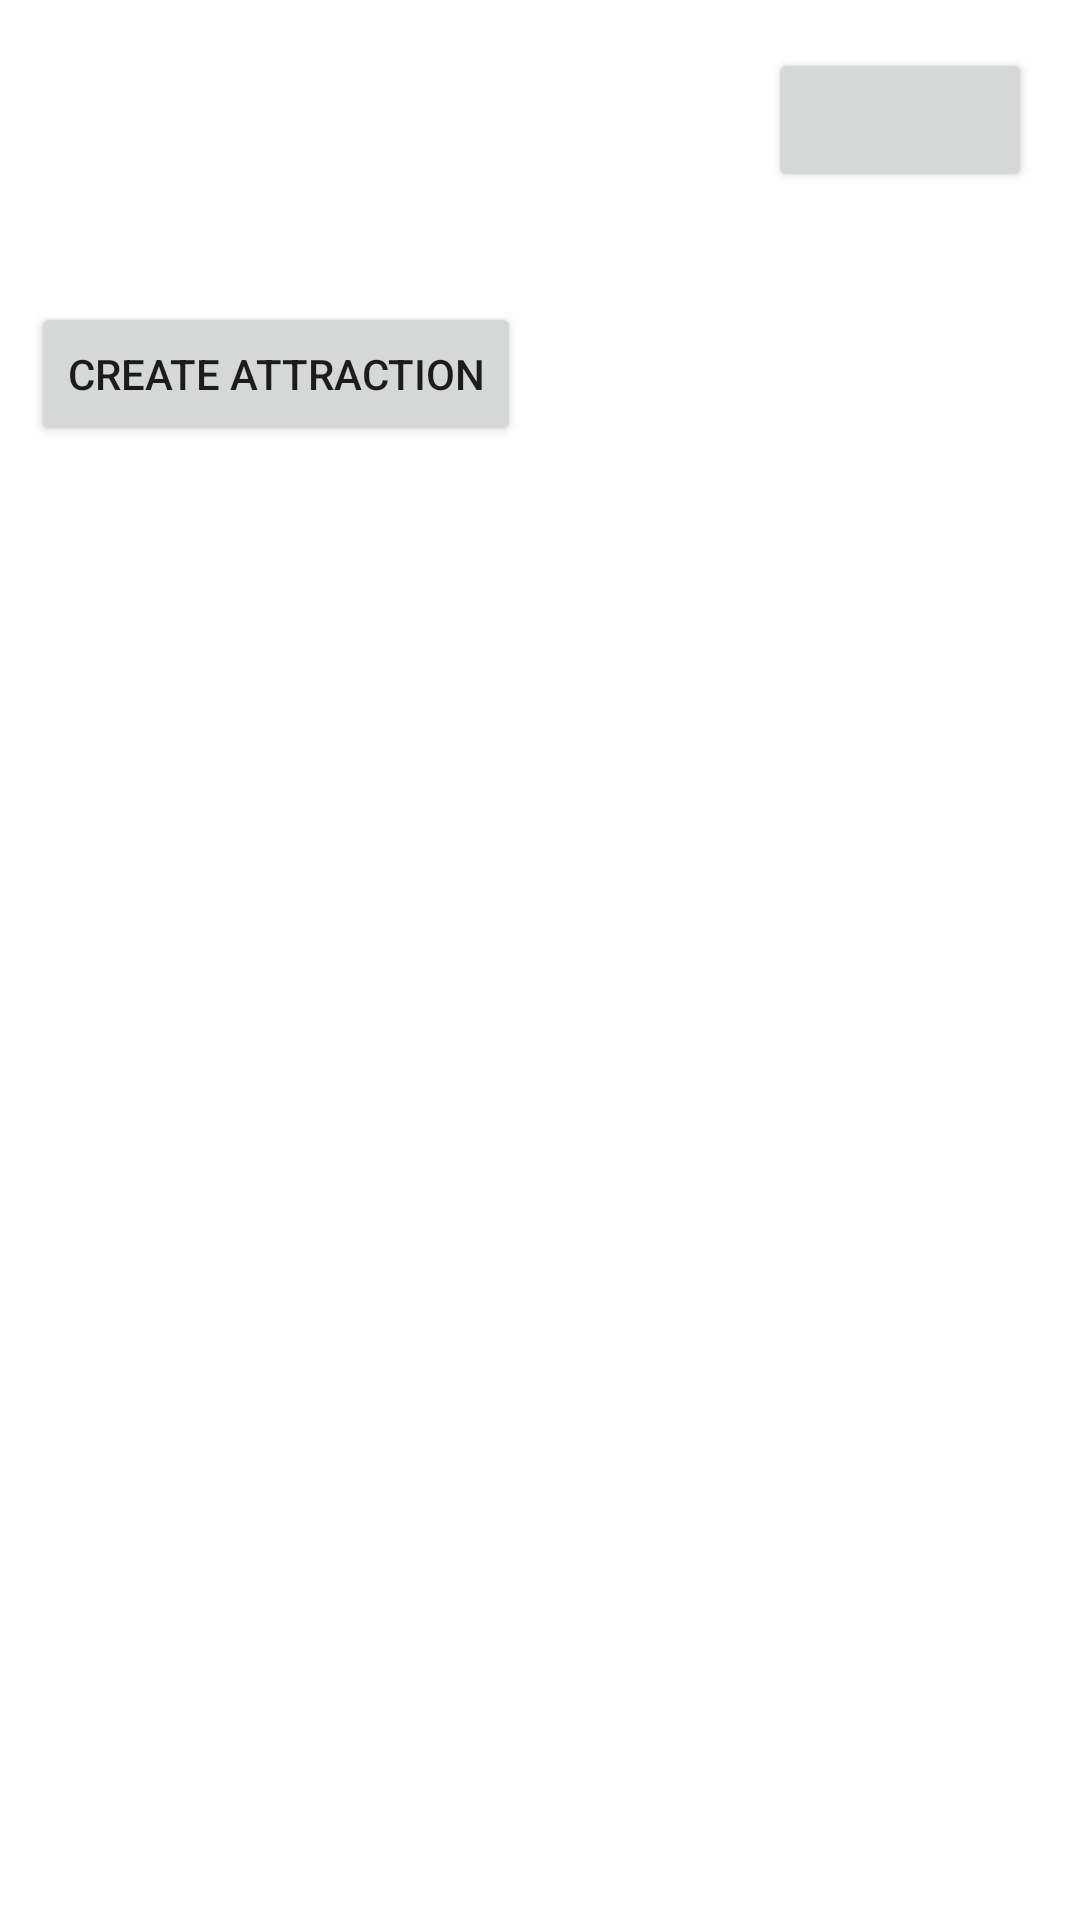

Android layout source for this screen:
<!-- AndroidManifest.xml: application theme Theme.ForTouristsByTourists -->
<!-- res/layout/activity_main.xml -->
<?xml version="1.0" encoding="utf-8"?>
<androidx.constraintlayout.widget.ConstraintLayout
    xmlns:android="http://schemas.android.com/apk/res/android"
    xmlns:app="http://schemas.android.com/apk/res-auto"
    xmlns:tools="http://schemas.android.com/tools"
    android:layout_width="match_parent"
    android:layout_height="match_parent"
    tools:context=".Upload_Images">

    <androidx.constraintlayout.widget.ConstraintLayout
        android:id="@+id/home_bg"
        android:layout_width="0dp"
        android:layout_height="150dp"
        android:background="@drawable/home_bg"
        app:layout_constraintEnd_toEndOf="parent"
        app:layout_constraintHorizontal_bias="1.0"
        app:layout_constraintStart_toStartOf="parent"
        app:layout_constraintTop_toTopOf="parent">

        <TextView
            android:id="@+id/txt_search_attraction"
            android:layout_width="wrap_content"
            android:layout_height="wrap_content"
            android:layout_marginStart="16dp"
            android:layout_marginTop="16dp"
            android:text="@string/title1"
            android:textColor="@color/white"
            android:textSize="24sp"
            app:layout_constraintStart_toStartOf="parent"
            app:layout_constraintTop_toTopOf="parent" />

        <TextView
            android:id="@+id/txt_next_attraction"
            android:layout_width="wrap_content"
            android:layout_height="wrap_content"
            android:layout_marginTop="8dp"
            android:text="@string/title2"
            android:textColor="@color/white"
            android:textSize="24sp"
            app:layout_constraintStart_toStartOf="@+id/txt_search_attraction"
            app:layout_constraintTop_toBottomOf="@+id/txt_search_attraction" />

        <Button
            android:id="@+id/bt_login_logout_main"
            android:layout_width="wrap_content"
            android:layout_height="wrap_content"
            android:layout_marginEnd="16dp"
            app:layout_constraintBottom_toBottomOf="@+id/txt_next_attraction"
            app:layout_constraintEnd_toEndOf="parent"
            app:layout_constraintTop_toTopOf="@+id/txt_search_attraction"
            app:layout_constraintVertical_bias="0.0" />

        <ImageView
            android:id="@+id/logged_in_user_avatar"
            android:layout_width="50dp"
            android:layout_height="50dp"
            app:layout_constraintBottom_toBottomOf="parent"
            app:layout_constraintEnd_toEndOf="parent"
            app:layout_constraintHorizontal_bias="0.782"
            app:layout_constraintStart_toEndOf="@+id/bt_create_attraction"
            app:layout_constraintTop_toBottomOf="@+id/bt_login_logout_main"
            app:layout_constraintVertical_bias="0.555"
            android:contentDescription="TODO" />

        <Button
            android:id="@+id/bt_create_attraction"
            android:layout_width="wrap_content"
            android:layout_height="wrap_content"
            android:layout_marginTop="12dp"
            android:text="@string/create_attraction"
            app:layout_constraintEnd_toEndOf="parent"
            app:layout_constraintHorizontal_bias="0.052"
            app:layout_constraintStart_toStartOf="parent"
            app:layout_constraintTop_toBottomOf="@+id/txt_next_attraction" />
    </androidx.constraintlayout.widget.ConstraintLayout>

    <androidx.recyclerview.widget.RecyclerView
        android:id="@+id/recyclerView_logged_in"
        android:layout_width="match_parent"
        android:layout_height="0dp"
        app:layout_constraintBottom_toBottomOf="parent"
        app:layout_constraintEnd_toEndOf="parent"
        app:layout_constraintStart_toStartOf="parent"
        app:layout_constraintTop_toBottomOf="@+id/home_bg" />

</androidx.constraintlayout.widget.ConstraintLayout>
<!-- resources referenced by this layout -->
<resources>
  <string name="create_attraction">Create attraction</string>
  <string name="title1">Find Your</string>
  <string name="title2">Next Attraction</string>
  <style name="Theme.ForTouristsByTourists" parent="Theme.MaterialComponents.DayNight.DarkActionBar">
          
          <item name="colorPrimary">@color/purple_500</item>
          <item name="colorPrimaryVariant">@color/purple_700</item>
          <item name="colorOnPrimary">@color/white</item>
          
          <item name="colorSecondary">@color/teal_200</item>
          <item name="colorSecondaryVariant">@color/teal_700</item>
          <item name="colorOnSecondary">@color/black</item>
          
          <item name="android:statusBarColor" tools:targetApi="l">?attr/colorPrimaryVariant</item>
          
      </style>
  <!-- not gathered from this repository: default colours our renderer supplied (Android Studio template values) -->
  <color name="purple_500">#FF6200EE</color>
  <color name="purple_700">#FF3700B3</color>
  <color name="teal_200">#FF03DAC5</color>
  <color name="teal_700">#FF018786</color>
  <color name="black">#FF000000</color>
  <color name="white">#FFFFFFFF</color>
</resources>
